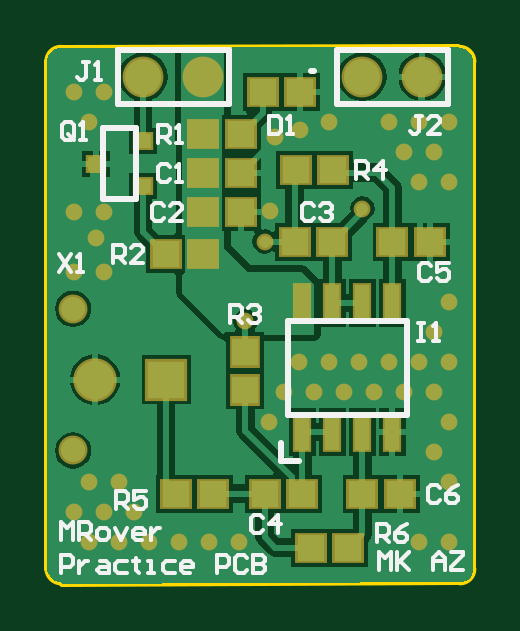
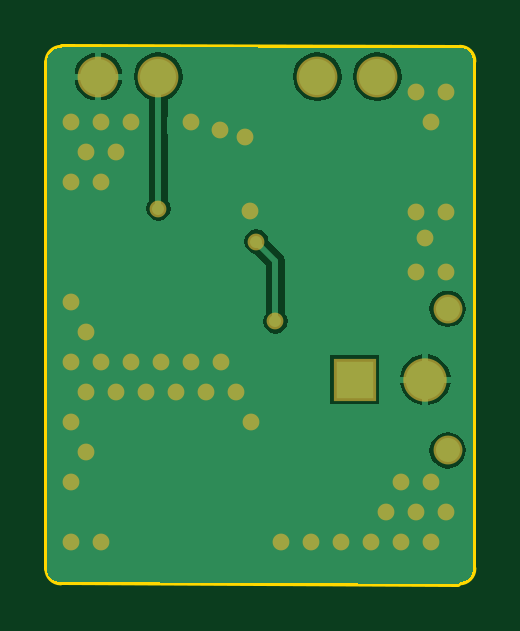
Circuit board: 9 layer files. Board 18.0 x 22.7 mm.
- bottom_copper: PracticePCB.GBL (7203 bytes)
- bottom_silk: PracticePCB.GBO (284 bytes)
- paste: PracticePCB.GBP (282 bytes)
- bottom_mask: PracticePCB.GBS (1823 bytes)
- outline: PracticePCB.GM1 (654 bytes)
- top_copper: PracticePCB.GTL (13897 bytes)
- top_silk: PracticePCB.GTO (7104 bytes)
- paste: PracticePCB.GTP (1161 bytes)
- top_mask: PracticePCB.GTS (2697 bytes)

=== bottom_copper: PracticePCB.GBL (7203 bytes, source omitted) ===
=== bottom_silk: PracticePCB.GBO ===
G04*
G04 #@! TF.GenerationSoftware,Altium Limited,Altium Designer,22.5.1 (42)*
G04*
G04 Layer_Color=32896*
%FSLAX25Y25*%
%MOIN*%
G70*
G04*
G04 #@! TF.SameCoordinates,3A988065-C8E6-409E-8F77-962EE0EB2120*
G04*
G04*
G04 #@! TF.FilePolarity,Positive*
G04*
G01*
G75*
M02*

=== paste: PracticePCB.GBP ===
G04*
G04 #@! TF.GenerationSoftware,Altium Limited,Altium Designer,22.5.1 (42)*
G04*
G04 Layer_Color=128*
%FSLAX25Y25*%
%MOIN*%
G70*
G04*
G04 #@! TF.SameCoordinates,3A988065-C8E6-409E-8F77-962EE0EB2120*
G04*
G04*
G04 #@! TF.FilePolarity,Positive*
G04*
G01*
G75*
M02*

=== bottom_mask: PracticePCB.GBS ===
G04*
G04 #@! TF.GenerationSoftware,Altium Limited,Altium Designer,22.5.1 (42)*
G04*
G04 Layer_Color=16711935*
%FSLAX25Y25*%
%MOIN*%
G70*
G04*
G04 #@! TF.SameCoordinates,3A988065-C8E6-409E-8F77-962EE0EB2120*
G04*
G04*
G04 #@! TF.FilePolarity,Negative*
G04*
G01*
G75*
%ADD20C,0.06800*%
%ADD21C,0.04816*%
%ADD22C,0.07237*%
%ADD23R,0.07032X0.07032*%
%ADD24C,0.02800*%
D20*
X21500Y87500D02*
D03*
X31500D02*
D03*
X58000D02*
D03*
X68000D02*
D03*
D21*
X9791Y25189D02*
D03*
Y48811D02*
D03*
D22*
X13492Y37000D02*
D03*
D23*
X25303D02*
D03*
D24*
X62500Y40000D02*
D03*
X10000Y55000D02*
D03*
X52500Y40000D02*
D03*
X57500D02*
D03*
X62500Y80000D02*
D03*
X10000Y65000D02*
D03*
X12500Y10000D02*
D03*
X67500D02*
D03*
X72500Y70000D02*
D03*
Y30000D02*
D03*
Y80000D02*
D03*
X17500Y20000D02*
D03*
X10000Y15000D02*
D03*
X17500Y10000D02*
D03*
X72500Y20000D02*
D03*
X22500Y10000D02*
D03*
X70000Y35000D02*
D03*
X67500Y80000D02*
D03*
X60000Y35000D02*
D03*
X65000D02*
D03*
X70000Y25000D02*
D03*
X42500Y30000D02*
D03*
X10000Y85000D02*
D03*
X50000Y35000D02*
D03*
X15000Y15000D02*
D03*
X37500Y10000D02*
D03*
X15000Y65000D02*
D03*
X67500Y70000D02*
D03*
X72500Y10000D02*
D03*
X70000Y75000D02*
D03*
X20000Y15000D02*
D03*
X72500Y50000D02*
D03*
X52500Y80000D02*
D03*
X15000Y85000D02*
D03*
X12500Y80000D02*
D03*
X72500Y40000D02*
D03*
X45000Y35000D02*
D03*
X27500Y10000D02*
D03*
X47500Y40000D02*
D03*
X55000Y35000D02*
D03*
X12500Y20000D02*
D03*
X67500Y40000D02*
D03*
X32500Y10000D02*
D03*
X65000Y75000D02*
D03*
X15000Y55000D02*
D03*
X70000Y45000D02*
D03*
X43500Y77500D02*
D03*
X47682Y78567D02*
D03*
X13563Y60563D02*
D03*
X42682Y65067D02*
D03*
X41691Y60000D02*
D03*
X58000Y65500D02*
D03*
X38500Y46691D02*
D03*
M02*

=== outline: PracticePCB.GM1 ===
G04*
G04 #@! TF.GenerationSoftware,Altium Limited,Altium Designer,22.5.1 (42)*
G04*
G04 Layer_Color=16711935*
%FSLAX25Y25*%
%MOIN*%
G70*
G04*
G04 #@! TF.SameCoordinates,3A988065-C8E6-409E-8F77-962EE0EB2120*
G04*
G04*
G04 #@! TF.FilePolarity,Positive*
G04*
G01*
G75*
%ADD10C,0.01000*%
D10*
X5500Y5500D02*
G03*
X7800Y3200I2300J0D01*
G01*
X7700Y92300D02*
G03*
X5500Y90067I17J-2216D01*
G01*
X76500Y90000D02*
G03*
X74200Y92300I-2300J0D01*
G01*
X74300Y3200D02*
G03*
X76500Y5433I-17J2216D01*
G01*
X5500Y5500D02*
Y90067D01*
X8000Y92300D02*
X74000Y92500D01*
X76500Y5433D02*
Y90000D01*
X8000Y3000D02*
X74000Y3200D01*
M02*

=== top_copper: PracticePCB.GTL (13897 bytes, source omitted) ===
=== top_silk: PracticePCB.GTO (7104 bytes, source omitted) ===
=== paste: PracticePCB.GTP ===
G04*
G04 #@! TF.GenerationSoftware,Altium Limited,Altium Designer,22.5.1 (42)*
G04*
G04 Layer_Color=8421504*
%FSLAX25Y25*%
%MOIN*%
G70*
G04*
G04 #@! TF.SameCoordinates,3A988065-C8E6-409E-8F77-962EE0EB2120*
G04*
G04*
G04 #@! TF.FilePolarity,Positive*
G04*
G01*
G75*
%ADD12R,0.02400X0.06000*%
%ADD13R,0.04528X0.04331*%
%ADD14R,0.04331X0.04528*%
%ADD15R,0.02756X0.02362*%
D12*
X48000Y28250D02*
D03*
X53000D02*
D03*
X58000D02*
D03*
X63000D02*
D03*
Y49750D02*
D03*
X58000D02*
D03*
X53000D02*
D03*
X48000D02*
D03*
D13*
X37799Y71500D02*
D03*
X31500D02*
D03*
Y78000D02*
D03*
X37799D02*
D03*
X47650Y85000D02*
D03*
X41350D02*
D03*
X58000Y18000D02*
D03*
X64299D02*
D03*
X55650Y9000D02*
D03*
X49350D02*
D03*
X41701Y18000D02*
D03*
X48000D02*
D03*
X33150D02*
D03*
X26850D02*
D03*
X63000Y60000D02*
D03*
X69299D02*
D03*
X46701D02*
D03*
X53000D02*
D03*
X53150Y72000D02*
D03*
X46850D02*
D03*
X31500Y65000D02*
D03*
X37799D02*
D03*
X25201Y58000D02*
D03*
X31500D02*
D03*
D14*
X38500Y41650D02*
D03*
Y35350D02*
D03*
D15*
X21437Y69260D02*
D03*
Y76740D02*
D03*
X13563Y73000D02*
D03*
M02*

=== top_mask: PracticePCB.GTS ===
G04*
G04 #@! TF.GenerationSoftware,Altium Limited,Altium Designer,22.5.1 (42)*
G04*
G04 Layer_Color=8388736*
%FSLAX25Y25*%
%MOIN*%
G70*
G04*
G04 #@! TF.SameCoordinates,3A988065-C8E6-409E-8F77-962EE0EB2120*
G04*
G04*
G04 #@! TF.FilePolarity,Negative*
G04*
G01*
G75*
%ADD16R,0.03200X0.06800*%
%ADD17R,0.05328X0.05131*%
%ADD18R,0.05131X0.05328*%
%ADD19R,0.03556X0.03162*%
%ADD20C,0.06800*%
%ADD21C,0.04816*%
%ADD22C,0.07237*%
%ADD23R,0.07032X0.07032*%
%ADD24C,0.02800*%
D16*
X48000Y28250D02*
D03*
X53000D02*
D03*
X58000D02*
D03*
X63000D02*
D03*
Y49750D02*
D03*
X58000D02*
D03*
X53000D02*
D03*
X48000D02*
D03*
D17*
X37799Y71500D02*
D03*
X31500D02*
D03*
Y78000D02*
D03*
X37799D02*
D03*
X47650Y85000D02*
D03*
X41350D02*
D03*
X58000Y18000D02*
D03*
X64299D02*
D03*
X55650Y9000D02*
D03*
X49350D02*
D03*
X41701Y18000D02*
D03*
X48000D02*
D03*
X33150D02*
D03*
X26850D02*
D03*
X63000Y60000D02*
D03*
X69299D02*
D03*
X46701D02*
D03*
X53000D02*
D03*
X53150Y72000D02*
D03*
X46850D02*
D03*
X31500Y65000D02*
D03*
X37799D02*
D03*
X25201Y58000D02*
D03*
X31500D02*
D03*
D18*
X38500Y41650D02*
D03*
Y35350D02*
D03*
D19*
X21437Y69260D02*
D03*
Y76740D02*
D03*
X13563Y73000D02*
D03*
D20*
X21500Y87500D02*
D03*
X31500D02*
D03*
X58000D02*
D03*
X68000D02*
D03*
D21*
X9791Y25189D02*
D03*
Y48811D02*
D03*
D22*
X13492Y37000D02*
D03*
D23*
X25303D02*
D03*
D24*
X62500Y40000D02*
D03*
X10000Y55000D02*
D03*
X52500Y40000D02*
D03*
X57500D02*
D03*
X62500Y80000D02*
D03*
X10000Y65000D02*
D03*
X12500Y10000D02*
D03*
X67500D02*
D03*
X72500Y70000D02*
D03*
Y30000D02*
D03*
Y80000D02*
D03*
X17500Y20000D02*
D03*
X10000Y15000D02*
D03*
X17500Y10000D02*
D03*
X72500Y20000D02*
D03*
X22500Y10000D02*
D03*
X70000Y35000D02*
D03*
X67500Y80000D02*
D03*
X60000Y35000D02*
D03*
X65000D02*
D03*
X70000Y25000D02*
D03*
X42500Y30000D02*
D03*
X10000Y85000D02*
D03*
X50000Y35000D02*
D03*
X15000Y15000D02*
D03*
X37500Y10000D02*
D03*
X15000Y65000D02*
D03*
X67500Y70000D02*
D03*
X72500Y10000D02*
D03*
X70000Y75000D02*
D03*
X20000Y15000D02*
D03*
X72500Y50000D02*
D03*
X52500Y80000D02*
D03*
X15000Y85000D02*
D03*
X12500Y80000D02*
D03*
X72500Y40000D02*
D03*
X45000Y35000D02*
D03*
X27500Y10000D02*
D03*
X47500Y40000D02*
D03*
X55000Y35000D02*
D03*
X12500Y20000D02*
D03*
X67500Y40000D02*
D03*
X32500Y10000D02*
D03*
X65000Y75000D02*
D03*
X15000Y55000D02*
D03*
X70000Y45000D02*
D03*
X43500Y77500D02*
D03*
X47682Y78567D02*
D03*
X13563Y60563D02*
D03*
X42682Y65067D02*
D03*
X41691Y60000D02*
D03*
X58000Y65500D02*
D03*
X38500Y46691D02*
D03*
M02*

